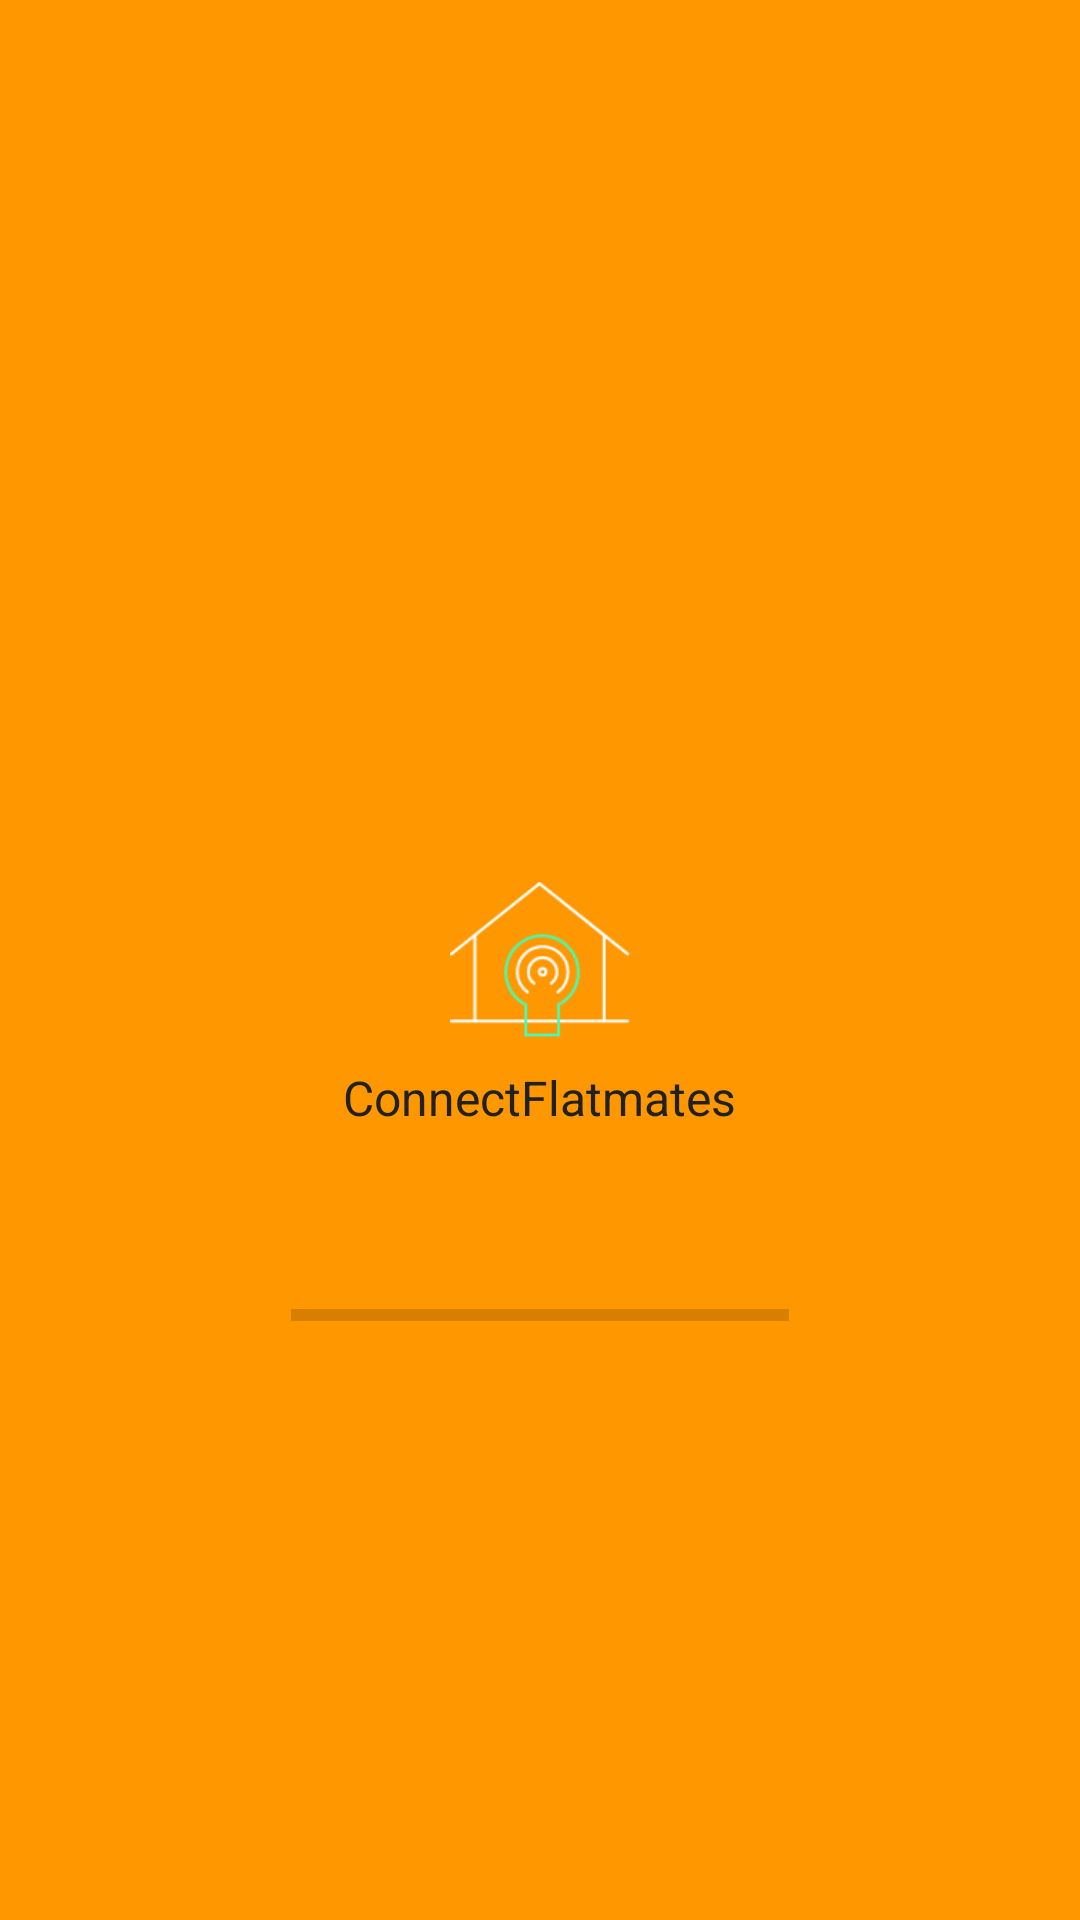

Write the Android layout XML for this screen, with the resource values it uses.
<!-- AndroidManifest.xml: application theme Theme.MaterialComponents.Light.NoActionBar -->
<!-- res/layout/login_fragment.xml -->
<?xml version="1.0" encoding="utf-8"?>
<layout xmlns:android="http://schemas.android.com/apk/res/android"
    xmlns:app="http://schemas.android.com/apk/res-auto"
    xmlns:tools="http://schemas.android.com/tools">

    <data>

        <variable
            name="viewModel"
            type="com.connect.connectflatmates.ui.login.LoginViewModel" />

    </data>

    <androidx.constraintlayout.widget.ConstraintLayout
        android:layout_width="match_parent"
        android:layout_height="match_parent">

        <androidx.constraintlayout.widget.ConstraintLayout
            android:id="@+id/loginConstraintLayout"
            android:layout_width="match_parent"
            android:layout_height="match_parent"
            android:orientation="vertical"
            android:background="@drawable/login_bck_2"
            android:padding="15dp"
            android:visibility="invisible"
            tools:context=".MainActivity">

            <com.google.android.material.textfield.TextInputLayout
                android:focusableInTouchMode="true"
                android:id="@+id/layoutLogin_username"
                android:layout_width="match_parent"
                android:layout_height="wrap_content"
                style="@style/TextInputLayout"
                android:hint="@string/username"
                app:errorEnabled="true"
                app:errorTextColor="@color/colorRed_900"
                app:layout_constraintVertical_chainStyle="packed"
                app:layout_constraintStart_toStartOf="parent"
                app:layout_constraintTop_toTopOf="parent"
                app:layout_constraintEnd_toEndOf="parent"
                app:layout_constraintBottom_toTopOf="@id/layoutLogin_password">

                <com.google.android.material.textfield.TextInputEditText
                    android:id="@+id/login_username"
                    android:layout_width="match_parent"
                    android:layout_height="wrap_content"
                    android:inputType="text"
                    style="@style/TextInputEditText"


                    android:text="@={viewModel.observableLogin}"/>
            </com.google.android.material.textfield.TextInputLayout>

            <com.google.android.material.textfield.TextInputLayout
                android:id="@+id/layoutLogin_password"
                android:layout_width="match_parent"
                android:layout_height="wrap_content"
                style="@style/TextInputLayout"
                android:hint="@string/password"
                app:errorEnabled="true"
                app:errorTextColor="@color/colorRed_900"
                app:layout_constraintStart_toStartOf="parent"
                app:layout_constraintTop_toBottomOf="@id/layoutLogin_username"
                app:layout_constraintEnd_toEndOf="parent"
                app:layout_constraintBottom_toTopOf="@id/layoutLogin_button">

                <com.google.android.material.textfield.TextInputEditText
                    android:id="@+id/login_password"
                    android:layout_width="match_parent"
                    android:layout_height="wrap_content"
                    android:inputType="textPassword"
                    style="@style/TextInputEditText"
                    android:text="@={viewModel.observablePassword}"/>

            </com.google.android.material.textfield.TextInputLayout>

            <com.google.android.material.button.MaterialButton
                android:id="@+id/layoutLogin_button"
                android:layout_width="150dp"
                android:layout_height="wrap_content"
                style="@style/ButtonStyle"
                android:text="OK"
                android:onClick="@{() -> viewModel.onLoginClick()}"
                app:layout_constraintStart_toStartOf="parent"
                app:layout_constraintTop_toBottomOf="@id/layoutLogin_password"
                app:layout_constraintEnd_toEndOf="parent"
                app:layout_constraintBottom_toTopOf="@id/layoutLogin_noAccountText"/>

            <com.google.android.material.textview.MaterialTextView
                android:id="@+id/layoutLogin_noAccountText"
                android:layout_width="wrap_content"
                android:layout_height="wrap_content"
                android:layout_gravity="center"
                android:gravity="center"
                android:layout_marginTop="8dp"
                android:textColor="@color/textColorPrimary"
                android:text="@string/no_account"
                android:textSize="16sp"
                app:layout_constraintStart_toStartOf="parent"
                app:layout_constraintTop_toBottomOf="@id/layoutLogin_button"
                app:layout_constraintEnd_toEndOf="parent"
                app:layout_constraintBottom_toTopOf = "@id/layoutLogin_createAccountText"/>

            <TextView
                android:id="@+id/layoutLogin_createAccountText"
                android:layout_marginTop="20dp"
                android:layout_width="wrap_content"
                android:layout_height="wrap_content"
                android:layout_gravity="center"
                android:clickable="true"
                android:focusable="true"
                android:gravity="center"
                android:textColor="@color/secondaryText"
                android:onClick="@{() -> viewModel.onNoAccountClick()}"
                android:text="@string/create_one"
                android:fontFamily="@font/roboto_medium_italic"
                android:textSize="16sp"
                app:layout_constraintStart_toStartOf="parent"
                app:layout_constraintTop_toBottomOf="@id/layoutLogin_noAccountText"
                app:layout_constraintEnd_toEndOf="parent"
                app:layout_constraintBottom_toBottomOf="parent"/>





            <RelativeLayout
                android:id="@+id/progress_bar_layout"
                android:layout_width="wrap_content"
                android:layout_height="wrap_content"
                app:layout_constraintEnd_toEndOf="parent"
                app:layout_constraintStart_toStartOf="parent"
                app:layout_constraintTop_toTopOf="parent"
                app:layout_constraintBottom_toBottomOf="parent">
                <com.fevziomurtekin.customprogress.Dialog
                    android:id="@+id/progress_bar"
                    android:layout_width="wrap_content"
                    android:layout_height="wrap_content"
                    />
            </RelativeLayout>
        </androidx.constraintlayout.widget.ConstraintLayout>


        <RelativeLayout
            android:id="@+id/animationLayout"
            android:layout_width="match_parent"
            android:layout_height="match_parent"
            android:background="@color/colorPrimary">

            <ImageView
                android:id="@+id/bookIconImageView"
                android:layout_width="60dp"
                android:layout_height="60dp"
                android:layout_centerInParent="true"
                android:contentDescription="@null"
                android:src="@drawable/home_image"/>

            <TextView
                android:id="@+id/bookITextView"
                android:layout_width="wrap_content"
                android:layout_height="wrap_content"
                android:layout_below="@+id/bookIconImageView"
                android:layout_centerHorizontal="true"
                android:layout_marginTop="5dp"
                android:text="@string/app_name"
                android:textColor="@color/textColorPrimary"
                android:textSize="16sp"/>

            <ProgressBar
                android:id="@+id/loadingProgressBar"
                style="?android:attr/progressBarStyleHorizontal"
                android:layout_width="218dp"
                android:layout_height="5dp"
                android:layout_alignParentBottom="true"
                android:layout_marginBottom="199dp"

                android:indeterminate="false"
                android:padding="0dp"
                android:theme="@style/ProgressBarStyle" android:layout_alignParentEnd="true"
                android:layout_marginEnd="97dp" android:layout_alignParentStart="true" android:layout_marginStart="97dp"/>

        </RelativeLayout>
    </androidx.constraintlayout.widget.ConstraintLayout>


</layout>
<!-- resources referenced by this layout -->
<resources>
  <color name="colorPrimary">#FF9800</color>
  <color name="colorRed_900">#B71C1C</color>
  <color name="secondaryText">#757575</color>
  <color name="textColorPrimary">#212121</color>
  <!-- drawable home_image: png bitmap (drawable-v24, 4071 bytes) -->
  <!-- drawable login_bck_2: png bitmap (drawable-mdpi, 57072 bytes) -->
  <string name="app_name">ConnectFlatmates</string>
  <string name="create_one">Create one</string>
  <string name="no_account">Don\'t have account?</string>
  <string name="password">Password</string>
  <string name="username">Username</string>
  <style name="ButtonStyle">
          <item name="android:layout_gravity">center</item>
          <item name="android:backgroundTint">@color/lightPrimaryColor</item>
          <item name="android:layout_marginTop">8dp</item>
          <item name="android:textColor">@color/textColorPrimary</item>
      </style>
  <style name="ProgressBarStyle">
          <item name="colorAccent">@color/colorProgressBar</item>
      </style>
  <style name="TextInputEditText">
          <item name="android:textColor">@color/textColorPrimary</item>
          <item name="fontFamily">@font/roboto_regular</item>
      </style>
  <style name="TextInputLayout">
          <item name="boxBackgroundColor">@color/lightPrimaryColor</item>
          <item name="boxStrokeColor">@color/dividerColor</item>
          <item name="android:textColorHint">@color/textColorPrimary</item>
          <item name="hintTextColor">@color/secondaryText</item>
          <item name="android:padding">8dp</item>
      </style>
  <color name="lightPrimaryColor">#ffe0b2</color>
  <color name="colorProgressBar">#49FAB4</color>
  <color name="dividerColor">#bdbdbd</color>
</resources>
